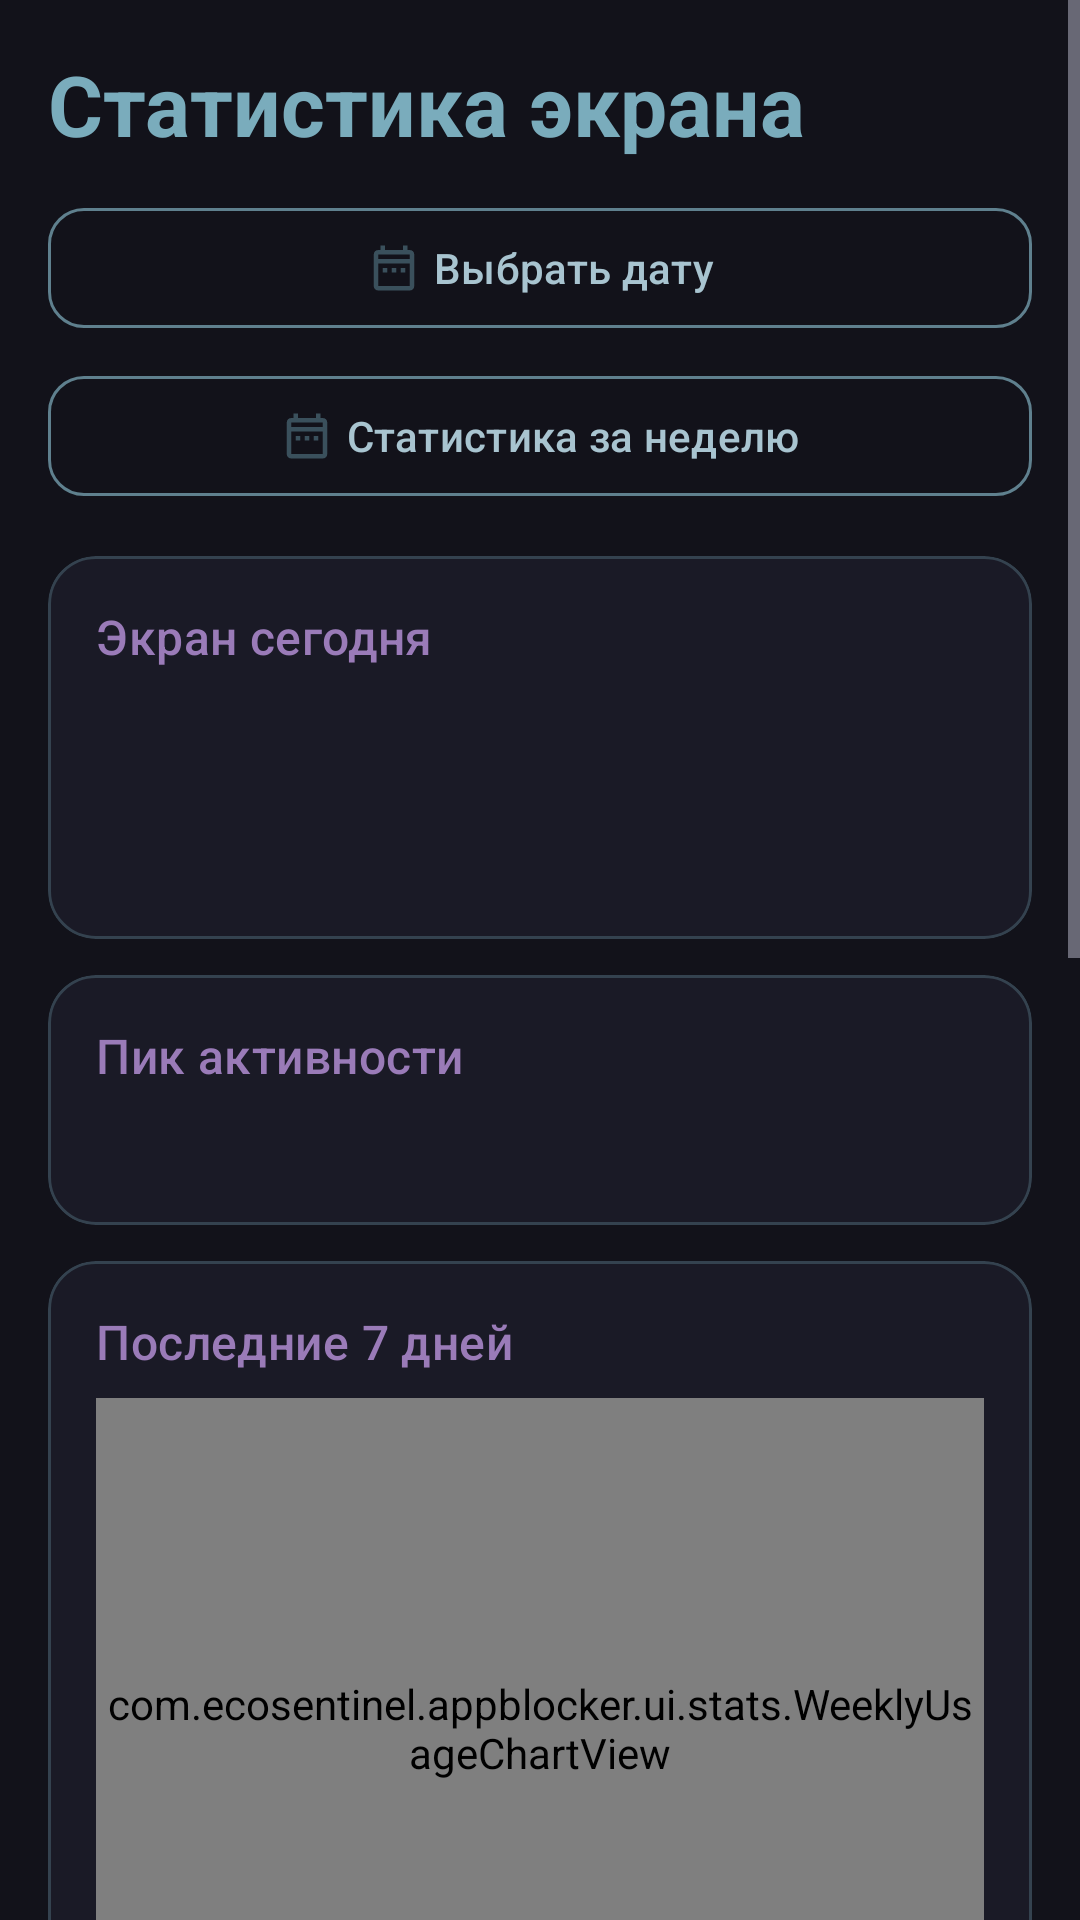

The Android layout XML behind this screen, and the referenced resources:
<!-- AndroidManifest.xml: application theme Theme.Appbllocker -->
<!-- res/layout/fragment_stats.xml -->
<?xml version="1.0" encoding="utf-8"?>
<ScrollView xmlns:android="http://schemas.android.com/apk/res/android"
    xmlns:app="http://schemas.android.com/apk/res-auto"
    xmlns:tools="http://schemas.android.com/tools"
    android:layout_width="match_parent"
    android:layout_height="match_parent"
    android:background="@android:color/transparent"
    android:fillViewport="true">

    <LinearLayout
        android:layout_width="match_parent"
        android:layout_height="wrap_content"
        android:orientation="vertical"
        android:padding="16dp">

        <TextView
            android:layout_width="wrap_content"
            android:layout_height="wrap_content"
            android:text="@string/stats_title"
            android:textAppearance="@style/TextAppearance.Appbllocker.Title"
            android:textStyle="bold" />

        <com.google.android.material.button.MaterialButton
            android:id="@+id/btnSelectDate"
            style="@style/Widget.Appbllocker.Button.Outlined"
            android:layout_width="match_parent"
            android:layout_height="wrap_content"
            android:layout_marginTop="12dp"
            android:text="@string/stats_select_date"
            app:icon="@drawable/ic_calendar"
            app:iconGravity="textStart" />

        <com.google.android.material.button.MaterialButton
            android:id="@+id/btnWeeklyReport"
            style="@style/Widget.Appbllocker.Button.Outlined"
            android:layout_width="match_parent"
            android:layout_height="wrap_content"
            android:layout_marginTop="8dp"
            android:text="@string/stats_weekly_report_button"
            app:icon="@drawable/ic_calendar"
            app:iconGravity="textStart" />

        <TextView
            android:id="@+id/statsPermissionHint"
            android:layout_width="match_parent"
            android:layout_height="wrap_content"
            android:layout_marginTop="8dp"
            android:text="@string/stats_permission_hint"
            android:textAppearance="?attr/textAppearanceBodyMedium"
            android:textColor="@color/on_surface_variant"
            android:visibility="gone" />

        <com.google.android.material.button.MaterialButton
            android:id="@+id/btnStatsUsageAccess"
            android:layout_width="match_parent"
            android:layout_height="wrap_content"
            android:layout_marginTop="8dp"
            android:text="@string/grant_usage_access"
            android:visibility="gone" />

        <com.google.android.material.card.MaterialCardView
            android:id="@+id/totalTimeCard"
            android:layout_width="match_parent"
            android:layout_height="wrap_content"
            android:layout_marginTop="16dp">

            <LinearLayout
                android:layout_width="match_parent"
                android:layout_height="wrap_content"
                android:orientation="vertical"
                android:padding="16dp">

                <TextView
                    android:id="@+id/totalTimeLabel"
                    android:layout_width="wrap_content"
                    android:layout_height="wrap_content"
                    android:text="@string/stats_total_today"
                    android:textAppearance="@style/TextAppearance.Appbllocker.Section" />

                <TextView
                    android:id="@+id/totalTimeText"
                    android:layout_width="wrap_content"
                    android:layout_height="wrap_content"
                    android:layout_marginTop="8dp"
                    android:textAppearance="?attr/textAppearanceHeadlineLarge"
                    android:textColor="@color/neon_primary"
                    android:textStyle="bold"
                    tools:text="3ч 24мин" />

                <TextView
                    android:id="@+id/averageTimeText"
                    android:layout_width="wrap_content"
                    android:layout_height="wrap_content"
                    android:layout_marginTop="4dp"
                    android:textAppearance="?attr/textAppearanceBodyMedium"
                    android:textColor="@color/on_surface_variant"
                    tools:text="Среднее за 7 дней: 2ч 10мин" />
            </LinearLayout>
        </com.google.android.material.card.MaterialCardView>

        <com.google.android.material.card.MaterialCardView
            android:layout_width="match_parent"
            android:layout_height="wrap_content"
            android:layout_marginTop="12dp">

            <LinearLayout
                android:layout_width="match_parent"
                android:layout_height="wrap_content"
                android:orientation="vertical"
                android:padding="16dp">

                <TextView
                    android:layout_width="wrap_content"
                    android:layout_height="wrap_content"
                    android:text="@string/stats_peak_hour"
                    android:textAppearance="@style/TextAppearance.Appbllocker.Section" />

                <TextView
                    android:id="@+id/peakHourText"
                    android:layout_width="wrap_content"
                    android:layout_height="wrap_content"
                    android:layout_marginTop="8dp"
                    android:textAppearance="?attr/textAppearanceBodyLarge"
                    android:textColor="@color/on_surface"
                    tools:text="14:00–15:00 (45 мин)" />
            </LinearLayout>
        </com.google.android.material.card.MaterialCardView>

        <com.google.android.material.card.MaterialCardView
            android:layout_width="match_parent"
            android:layout_height="wrap_content"
            android:layout_marginTop="12dp">

            <LinearLayout
                android:layout_width="match_parent"
                android:layout_height="wrap_content"
                android:orientation="vertical"
                android:padding="16dp">

                <TextView
                    android:layout_width="wrap_content"
                    android:layout_height="wrap_content"
                    android:text="@string/stats_weekly_chart"
                    android:textAppearance="@style/TextAppearance.Appbllocker.Section" />

                <com.ecosentinel.appblocker.ui.stats.WeeklyUsageChartView
                    android:id="@+id/weeklyChart"
                    android:layout_width="match_parent"
                    android:layout_height="220dp"
                    android:layout_marginTop="8dp" />
            </LinearLayout>
        </com.google.android.material.card.MaterialCardView>

        <com.google.android.material.card.MaterialCardView
            android:layout_width="match_parent"
            android:layout_height="wrap_content"
            android:layout_marginTop="12dp">

            <LinearLayout
                android:layout_width="match_parent"
                android:layout_height="wrap_content"
                android:orientation="vertical"
                android:padding="16dp">

                <TextView
                    android:id="@+id/categoriesChartLabel"
                    android:layout_width="wrap_content"
                    android:layout_height="wrap_content"
                    android:text="@string/stats_categories_chart"
                    android:textAppearance="@style/TextAppearance.Appbllocker.Section" />

                <com.ecosentinel.appblocker.ui.stats.CategoryUsageChartView
                    android:id="@+id/categoryChart"
                    android:layout_width="match_parent"
                    android:layout_height="260dp"
                    android:layout_marginTop="8dp" />
            </LinearLayout>
        </com.google.android.material.card.MaterialCardView>

        <TextView
            android:layout_width="wrap_content"
            android:layout_height="wrap_content"
            android:layout_marginTop="16dp"
            android:text="@string/stats_filters"
            android:textAppearance="@style/TextAppearance.Appbllocker.Section" />

        <com.google.android.material.chip.ChipGroup
            android:id="@+id/filterChipGroup"
            android:layout_width="match_parent"
            android:layout_height="wrap_content"
            android:layout_marginTop="8dp"
            app:singleSelection="true">

            <com.google.android.material.chip.Chip
                android:id="@+id/chipAllApps"
                style="@style/Widget.Appbllocker.Chip"
                android:layout_width="wrap_content"
                android:layout_height="wrap_content"
                android:checked="true"
                android:text="@string/stats_filter_all" />

            <com.google.android.material.chip.Chip
                android:id="@+id/chipTop10"
                style="@style/Widget.Appbllocker.Chip"
                android:layout_width="wrap_content"
                android:layout_height="wrap_content"
                android:text="@string/stats_filter_top10" />

            <com.google.android.material.chip.Chip
                android:id="@+id/chipWithRules"
                style="@style/Widget.Appbllocker.Chip"
                android:layout_width="wrap_content"
                android:layout_height="wrap_content"
                android:text="@string/stats_filter_rules" />
        </com.google.android.material.chip.ChipGroup>

        <com.google.android.material.materialswitch.MaterialSwitch
            android:id="@+id/showSystemSwitch"
            android:layout_width="match_parent"
            android:layout_height="wrap_content"
            android:layout_marginTop="8dp"
            android:text="@string/stats_show_system"
            android:textColor="@color/on_surface" />

        <TextView
            android:id="@+id/appsSectionLabel"
            android:layout_width="wrap_content"
            android:layout_height="wrap_content"
            android:layout_marginTop="16dp"
            android:text="@string/stats_apps_section"
            android:textAppearance="@style/TextAppearance.Appbllocker.Section" />

        <TextView
            android:id="@+id/emptyStatsText"
            android:layout_width="match_parent"
            android:layout_height="wrap_content"
            android:layout_marginTop="12dp"
            android:gravity="center"
            android:text="@string/stats_empty"
            android:textAppearance="?attr/textAppearanceBodyMedium"
            android:visibility="gone" />

        <com.ecosentinel.appblocker.ui.FullHeightRecyclerView
            android:id="@+id/statsAppsRecyclerView"
            android:layout_width="match_parent"
            android:layout_height="wrap_content"
            android:layout_marginTop="8dp"
            android:nestedScrollingEnabled="false"
            tools:listitem="@layout/item_stats_app" />

    </LinearLayout>
</ScrollView>
<!-- res/layout/item_stats_app.xml (included above) -->
<?xml version="1.0" encoding="utf-8"?>
<LinearLayout xmlns:android="http://schemas.android.com/apk/res/android"
    xmlns:app="http://schemas.android.com/apk/res-auto"
    xmlns:tools="http://schemas.android.com/tools"
    android:layout_width="match_parent"
    android:layout_height="wrap_content"
    android:orientation="vertical"
    android:paddingVertical="8dp"
    android:background="?attr/selectableItemBackground"
    android:clickable="true"
    android:focusable="true">

    <LinearLayout
        android:layout_width="match_parent"
        android:layout_height="wrap_content"
        android:gravity="center_vertical"
        android:orientation="horizontal">

        <ImageView
            android:id="@+id/appIcon"
            android:layout_width="40dp"
            android:layout_height="40dp"
            android:contentDescription="@null"
            tools:src="@mipmap/ic_launcher" />

        <LinearLayout
            android:layout_width="0dp"
            android:layout_height="wrap_content"
            android:layout_marginStart="12dp"
            android:layout_weight="1"
            android:orientation="vertical">

            <TextView
                android:id="@+id/appNameText"
                android:layout_width="match_parent"
                android:layout_height="wrap_content"
                android:ellipsize="end"
                android:maxLines="1"
                android:textAppearance="?attr/textAppearanceBodyLarge"
                android:textColor="@color/on_surface"
                android:textStyle="bold"
                tools:text="Chrome" />

            <TextView
                android:id="@+id/usageText"
                android:layout_width="match_parent"
                android:layout_height="wrap_content"
                android:textAppearance="?attr/textAppearanceBodySmall"
                android:textColor="@color/neon_primary"
                tools:text="1ч 20мин · 32%" />
        </LinearLayout>
    </LinearLayout>

    <com.google.android.material.progressindicator.LinearProgressIndicator
        android:id="@+id/usageProgress"
        android:layout_width="match_parent"
        android:layout_height="wrap_content"
        android:layout_marginTop="8dp"
        app:indicatorColor="@color/neon_primary"
        app:trackColor="@color/surface_variant"
        app:trackCornerRadius="4dp"
        tools:progress="32" />

</LinearLayout>
<!-- resources referenced by this layout -->
<resources>
  <color name="neon_primary">#FF7AACBC</color>
  <color name="on_surface">#FFE8E8F2</color>
  <color name="on_surface_variant">#FFB8B8CC</color>
  <color name="surface_variant">#FF242433</color>
  <string name="grant_usage_access">Выдать доступ к статистике</string>
  <string name="stats_apps_section">Приложения за сегодня</string>
  <string name="stats_categories_chart">Категории за сегодня</string>
  <string name="stats_empty">Нет данных об использовании</string>
  <string name="stats_filter_all">Все</string>
  <string name="stats_filter_rules">С правилами</string>
  <string name="stats_filter_top10">Топ 10</string>
  <string name="stats_filters">Фильтры</string>
  <string name="stats_peak_hour">Пик активности</string>
  <string name="stats_permission_hint">Выдайте доступ к статистике, чтобы видеть время использования телефона.</string>
  <string name="stats_select_date">Выбрать дату</string>
  <string name="stats_show_system">Показать скрытые системные</string>
  <string name="stats_title">Статистика экрана</string>
  <string name="stats_total_today">Экран сегодня</string>
  <string name="stats_weekly_chart">Последние 7 дней</string>
  <string name="stats_weekly_report_button">Статистика за неделю</string>
  <style name="TextAppearance.Appbllocker.Section" parent="TextAppearance.Material3.TitleMedium">
  
          <item name="android:textColor">@color/neon_secondary</item>
  
      </style>
  <style name="TextAppearance.Appbllocker.Title" parent="TextAppearance.Material3.HeadlineMedium">
  
          <item name="android:textColor">@color/neon_primary</item>
  
      </style>
  <color name="neon_secondary">#FF9A7BB8</color>
  <color name="button_outlined_stroke">#FF5F808E</color>
  <color name="button_outlined_text">#FFA8C4D0</color>
  <color name="neon_glow">#457AACBC</color>
  <color name="button_primary">#FF3A505C</color>
  <color name="button_on_primary">#FFE4EBEF</color>
  <color name="white">#FFFFFFFF</color>
  <color name="neon_tertiary">#FFD86A9A</color>
  <color name="black">#FF000000</color>
  <color name="background">#FF12121A</color>
  <color name="surface">#FF1A1A26</color>
  <style name="TextAppearance.Appbllocker.DisplayLarge" parent="TextAppearance.Material3.DisplayLarge">
  
          <item name="android:textColor">@color/on_surface</item>
  
      </style>
  <style name="TextAppearance.Appbllocker.DisplaySmall" parent="TextAppearance.Material3.DisplaySmall">
  
          <item name="android:textColor">@color/on_surface</item>
  
      </style>
  <style name="TextAppearance.Appbllocker.HeadlineSmall" parent="TextAppearance.Material3.HeadlineSmall">
  
          <item name="android:textColor">@color/on_surface</item>
  
      </style>
  <style name="TextAppearance.Appbllocker.TitleLarge" parent="TextAppearance.Material3.TitleLarge">
  
          <item name="android:textColor">@color/on_surface</item>
  
      </style>
  <style name="TextAppearance.Appbllocker.TitleMedium" parent="TextAppearance.Material3.TitleMedium">
  
          <item name="android:textColor">@color/on_surface</item>
  
      </style>
  <style name="TextAppearance.Appbllocker.TitleSmall" parent="TextAppearance.Material3.TitleSmall">
  
          <item name="android:textColor">@color/on_surface</item>
  
      </style>
  <style name="TextAppearance.Appbllocker.BodyLarge" parent="TextAppearance.Material3.BodyLarge">
  
          <item name="android:textColor">@color/on_surface</item>
  
      </style>
  <style name="TextAppearance.Appbllocker.BodyMedium" parent="TextAppearance.Material3.BodyMedium">
  
          <item name="android:textColor">@color/on_surface</item>
  
      </style>
  <style name="TextAppearance.Appbllocker.BodySmall" parent="TextAppearance.Material3.BodySmall">
  
          <item name="android:textColor">@color/on_surface_variant</item>
  
      </style>
  <style name="TextAppearance.Appbllocker.LabelLarge" parent="TextAppearance.Material3.LabelLarge">
  
          <item name="android:textColor">@color/on_surface</item>
  
      </style>
</resources>
